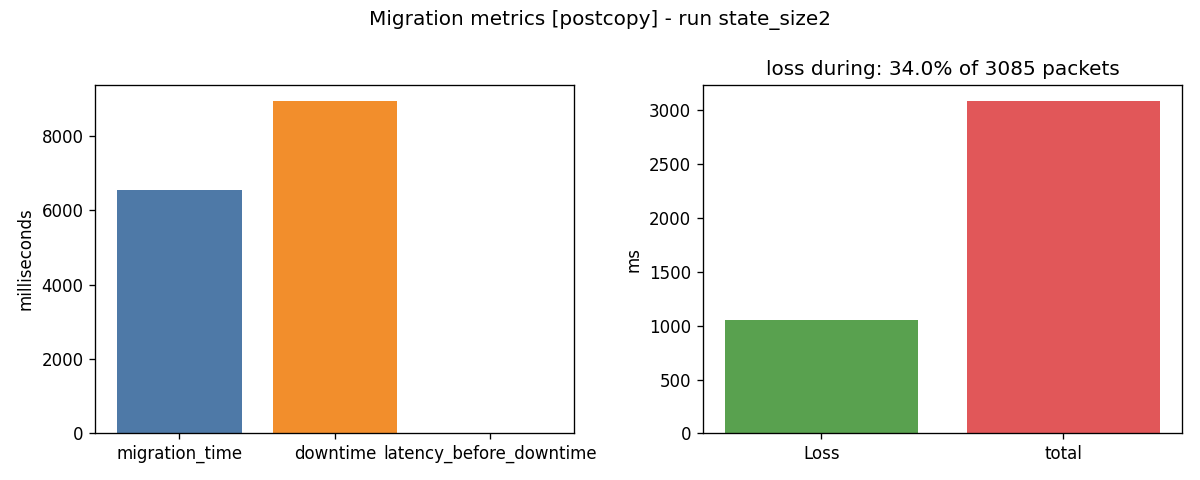

The table this chart was drawn from, first rows:
run_id, strategy, migration_time_ms, client_downtime_ms, latency_before_downtime_ms, packet_loss_during_migration_pct, total_packets_successful, total_packets, state_size_bytes, config_json
state_size2, precopy, 2884, 1917, 994.5, 16, 635, 640, 141312000, {"general":{"run_id":"state_size2","resu…
state_size2, precopy, 4295, 2129, 2205, 17, 1223, 1228, 261120000, {"general":{"run_id":"state_size2","resu…
state_size2, precopy, 7569, 5079, 4031, 29, 2437, 2452, 498688000, {"general":{"run_id":"state_size2","resu…
state_size2, postcopy, 2324, 2357, 0.0, 20, 555, 560, 124928000, {"general":{"run_id":"state_size2","resu…
state_size2, postcopy, 3070, 3076, 0.0, 17, 1061, 1066, 228352000, {"general":{"run_id":"state_size2","resu…
state_size2, postcopy, 4680, 5088, 0.0, 24, 2149, 2159, 434176000, {"general":{"run_id":"state_size2","resu…
state_size2, precopy, 3114, 2034, 1114, 13, 643, 647, 141312000, {"general":{"run_id":"state_size2","resu…
state_size2, precopy, 3889, 2085, 1812, 20, 1194, 1199, 256000000, {"general":{"run_id":"state_size2","resu…
state_size2, precopy, 6941, 5176, 3543, 22, 2370, 2385, 488448000, {"general":{"run_id":"state_size2","resu…
state_size2, precopy, 10111, 5968, 5438, 22, 3614, 3634, 719872000, {"general":{"run_id":"state_size2","resu…
state_size2, postcopy, 2092, 2117, 0.0, 19, 554, 559, 123904000, {"general":{"run_id":"state_size2","resu…
state_size2, postcopy, 2907, 2916, 0.0, 14, 1068, 1073, 230400000, {"general":{"run_id":"state_size2","resu…
state_size2, postcopy, 4523, 5073, 0.0, 25, 2138, 2148, 434176000, {"general":{"run_id":"state_size2","resu…
state_size2, postcopy, 6548, 8935, 0.0, 34, 3070, 3085, 637952000, {"general":{"run_id":"state_size2","resu…
